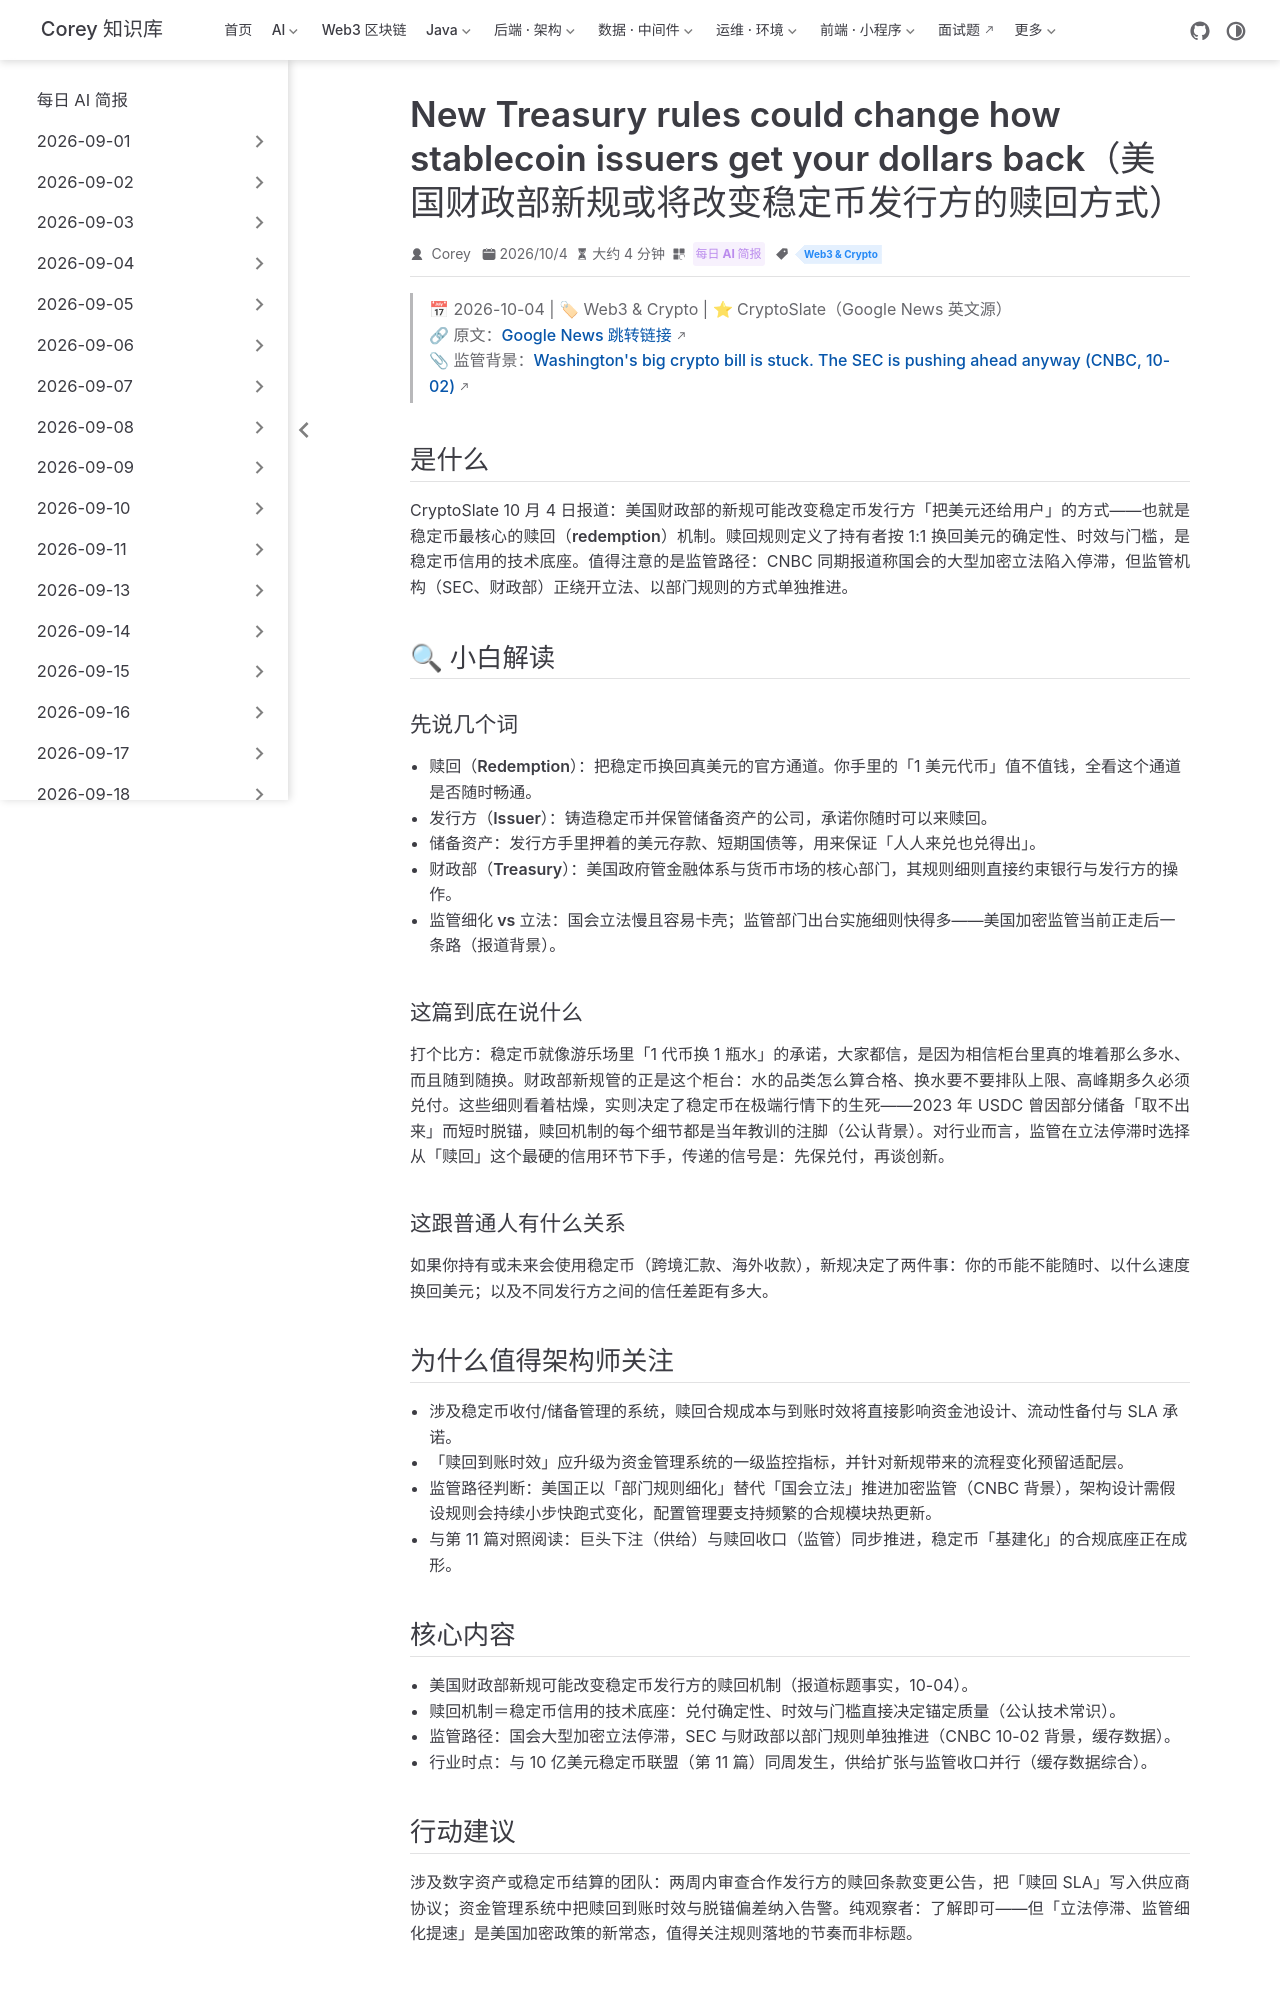

repository: code-corey/code-corey.github.io · page: News/2026-10-05/12-treasury-stablecoin-rules.html · generator: jekyll

---
title: "New Treasury rules could change how stablecoin issuers get your dollars back（美国财政部新规或将改变稳定币发行方的赎回方式）"
shortTitle: "美财政部稳定币赎回新规"
sidebarGroup: "2026-10-05"
order: 12
date: 2026-10-04
category:
  - "每日 AI 简报"
tag:
  - "Web3 & Crypto"
description: "CryptoSlate：美国财政部新规可能重塑稳定币赎回机制——用户把稳定币换回美元的方式、时效与门槛或将改变，监管在国会立法停滞背景下以规则细化单独提速。"
---

# New Treasury rules could change how stablecoin issuers get your dollars back（美国财政部新规或将改变稳定币发行方的赎回方式）

> 📅 2026-10-04 | 🏷 Web3 & Crypto | ⭐ CryptoSlate（Google News 英文源）
> 🔗 原文：[Google News 跳转链接](https://news.google.com/rss/articles/CBMiowFBVV95cUxPaVhfNXhKeENVQ1BfSmpTMUlGZWxHQ0pwcWY0YmVZWjdHT2dxY0ZVTHJ0RGtfM0pHWE1YMVNzWWlwN3psSEZPZ0paTHZwU2I1cm1SQzBxd05OcG55d2dhTGdINHJLdUpXcFgtY3ZDMm40UE0tXzVNLVRvcU9LaVJQd3pJTUhIcjE1UmtDVDZWNmFFV1Z6ZjJCeG9jVkpuRDRLTEJB?oc=5)
> 📎 监管背景：[Washington's big crypto bill is stuck. The SEC is pushing ahead anyway (CNBC, 10-02)](https://news.google.com/rss/articles/CBMickFVX3lxTE9KWnhXc2UzZlhDcmRhTEtLWWhHNWNSNlREX1FDakR5alZZc1pzUGFobUt6WWI2ZjNJVjB3SmZMWEo0QmoyQkxWZXY1ejZtcXVrS2w5NlNqN01WTlhXREYxSk9TeDdjZEhRLXBRb1VRYWRad9IBd0FVX3lxTFBaQ0lXTmJEZ1VaR0FCUUg5YTRoUUhlMkNsZWRfWWw1aWo1SFZiNEtHdHVvSWs2N1FEZDlRVF9UYTZVUlJFYmpyWVlvYmY0MVUzQ1o2OEJRNHNSZ0xMUWw5MWE0c0dJc0pLQnRmcDBEZDBiYWZoZDlJ?oc=5)

## 是什么

CryptoSlate 10 月 4 日报道：**美国财政部的新规可能改变稳定币发行方「把美元还给用户」的方式**——也就是稳定币最核心的**赎回（redemption）机制**。赎回规则定义了持有者按 1:1 换回美元的确定性、时效与门槛，是稳定币信用的技术底座。值得注意的是监管路径：CNBC 同期报道称国会的大型加密立法陷入停滞，但监管机构（SEC、财政部）正绕开立法、以部门规则的方式单独推进。

## 🔍 小白解读

### 先说几个词

- **赎回（Redemption）**：把稳定币换回真美元的官方通道。你手里的「1 美元代币」值不值钱，全看这个通道是否随时畅通。
- **发行方（Issuer）**：铸造稳定币并保管储备资产的公司，承诺你随时可以来赎回。
- **储备资产**：发行方手里押着的美元存款、短期国债等，用来保证「人人来兑也兑得出」。
- **财政部（Treasury）**：美国政府管金融体系与货币市场的核心部门，其规则细则直接约束银行与发行方的操作。
- **监管细化 vs 立法**：国会立法慢且容易卡壳；监管部门出台实施细则快得多——美国加密监管当前正走后一条路（报道背景）。

### 这篇到底在说什么

打个比方：稳定币就像游乐场里「1 代币换 1 瓶水」的承诺，大家都信，是因为相信柜台里真的堆着那么多水、而且随到随换。财政部新规管的正是这个柜台：水的品类怎么算合格、换水要不要排队上限、高峰期多久必须兑付。这些细则看着枯燥，实则决定了稳定币在极端行情下的生死——2023 年 USDC 曾因部分储备「取不出来」而短时脱锚，赎回机制的每个细节都是当年教训的注脚（公认背景）。对行业而言，监管在立法停滞时选择从「赎回」这个最硬的信用环节下手，传递的信号是：**先保兑付，再谈创新**。

### 这跟普通人有什么关系

如果你持有或未来会使用稳定币（跨境汇款、海外收款），新规决定了两件事：你的币能不能随时、以什么速度换回美元；以及不同发行方之间的信任差距有多大。

## 为什么值得架构师关注

- 涉及稳定币收付/储备管理的系统，赎回合规成本与到账时效将直接影响资金池设计、流动性备付与 SLA 承诺。
- 「赎回到账时效」应升级为资金管理系统的一级监控指标，并针对新规带来的流程变化预留适配层。
- 监管路径判断：美国正以「部门规则细化」替代「国会立法」推进加密监管（CNBC 背景），架构设计需假设规则会持续小步快跑式变化，配置管理要支持频繁的合规模块热更新。
- 与第 11 篇对照阅读：巨头下注（供给）与赎回收口（监管）同步推进，稳定币「基建化」的合规底座正在成形。
